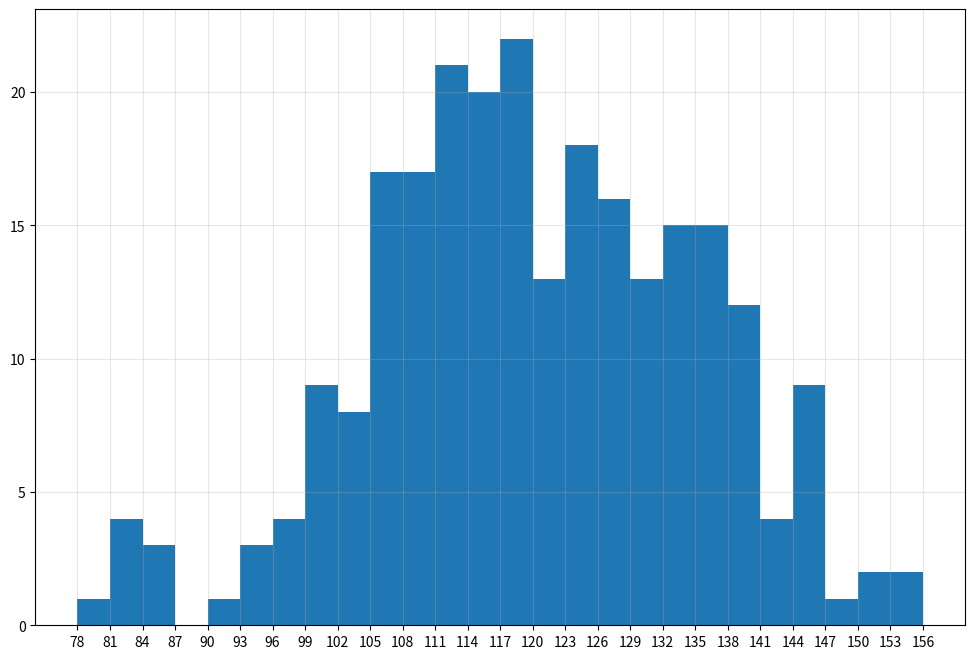

Recreate this plot in Python. (Note: this script raises an exception after producing the figure.)
from matplotlib import pyplot as plt
plt.figure(figsize=(12, 8), dpi = 80)

a = [131,  98, 125, 131, 124, 139, 131, 117, 128, 108, 
   135, 138, 131, 102, 107, 114, 119, 128, 121, 142, 
   127, 130, 124, 101, 110, 116, 117, 110, 128, 128, 
   115,  99, 136, 126, 134,  95, 138, 117, 111,78, 
   132, 124, 113, 150, 110, 117,  86,  95, 144, 105, 
   126, 130,126, 130, 126, 116, 123, 106, 112, 138, 
   123,  86, 101,  99, 136,123, 117, 119, 105, 137, 
   123, 128, 125, 104, 109, 134, 125, 127,105, 120, 
   107, 129, 116, 108, 132, 103, 136, 118, 102, 120, 
   114,105, 115, 132, 145, 119, 121, 112, 139, 125, 
   138, 109, 132, 134,156, 106, 117, 127, 144, 139, 139, 
   119, 140,  83, 110, 102,123,107, 143, 115, 136, 118, 
   139, 123, 112, 118, 125, 109, 119, 133,112, 114, 122, 
   109, 106, 123, 116, 131, 127, 115, 118, 112, 135,115, 
   146, 137, 116, 103, 144,  83, 123, 111, 110, 111, 100, 
   154,136, 100, 118, 119, 133, 134, 106, 129, 126, 110, 
   111, 109, 141,120, 117, 106, 149, 122, 122, 110, 118, 
   127, 121, 114, 125, 126,114, 140, 103, 130, 141, 117, 
   106, 114, 121, 114, 133, 137,  92,121, 112, 146,  97, 137, 
   105,  98, 117, 112,  81,  97, 139, 113,134, 106, 144, 110, 
   137, 137, 111, 104, 117, 100, 111, 101, 110,105, 129, 137, 
   112, 120, 113, 133, 112,  83,  94, 146, 133, 101,131, 116, 
   111,  84, 137, 115, 122, 106, 144, 109, 123, 116, 111,111, 133, 150]

# 计算组数
d = 3 # 组距
num_bins = (max(a) - min(a)) / d
plt.xticks(range(min(a), max(a) + d, d))

plt.hist(a, int(num_bins))
plt.grid(alpha = 0.3)
plt.savefig("data_analysis_project/learning/matplotlib/04_hist.png")
plt.show()